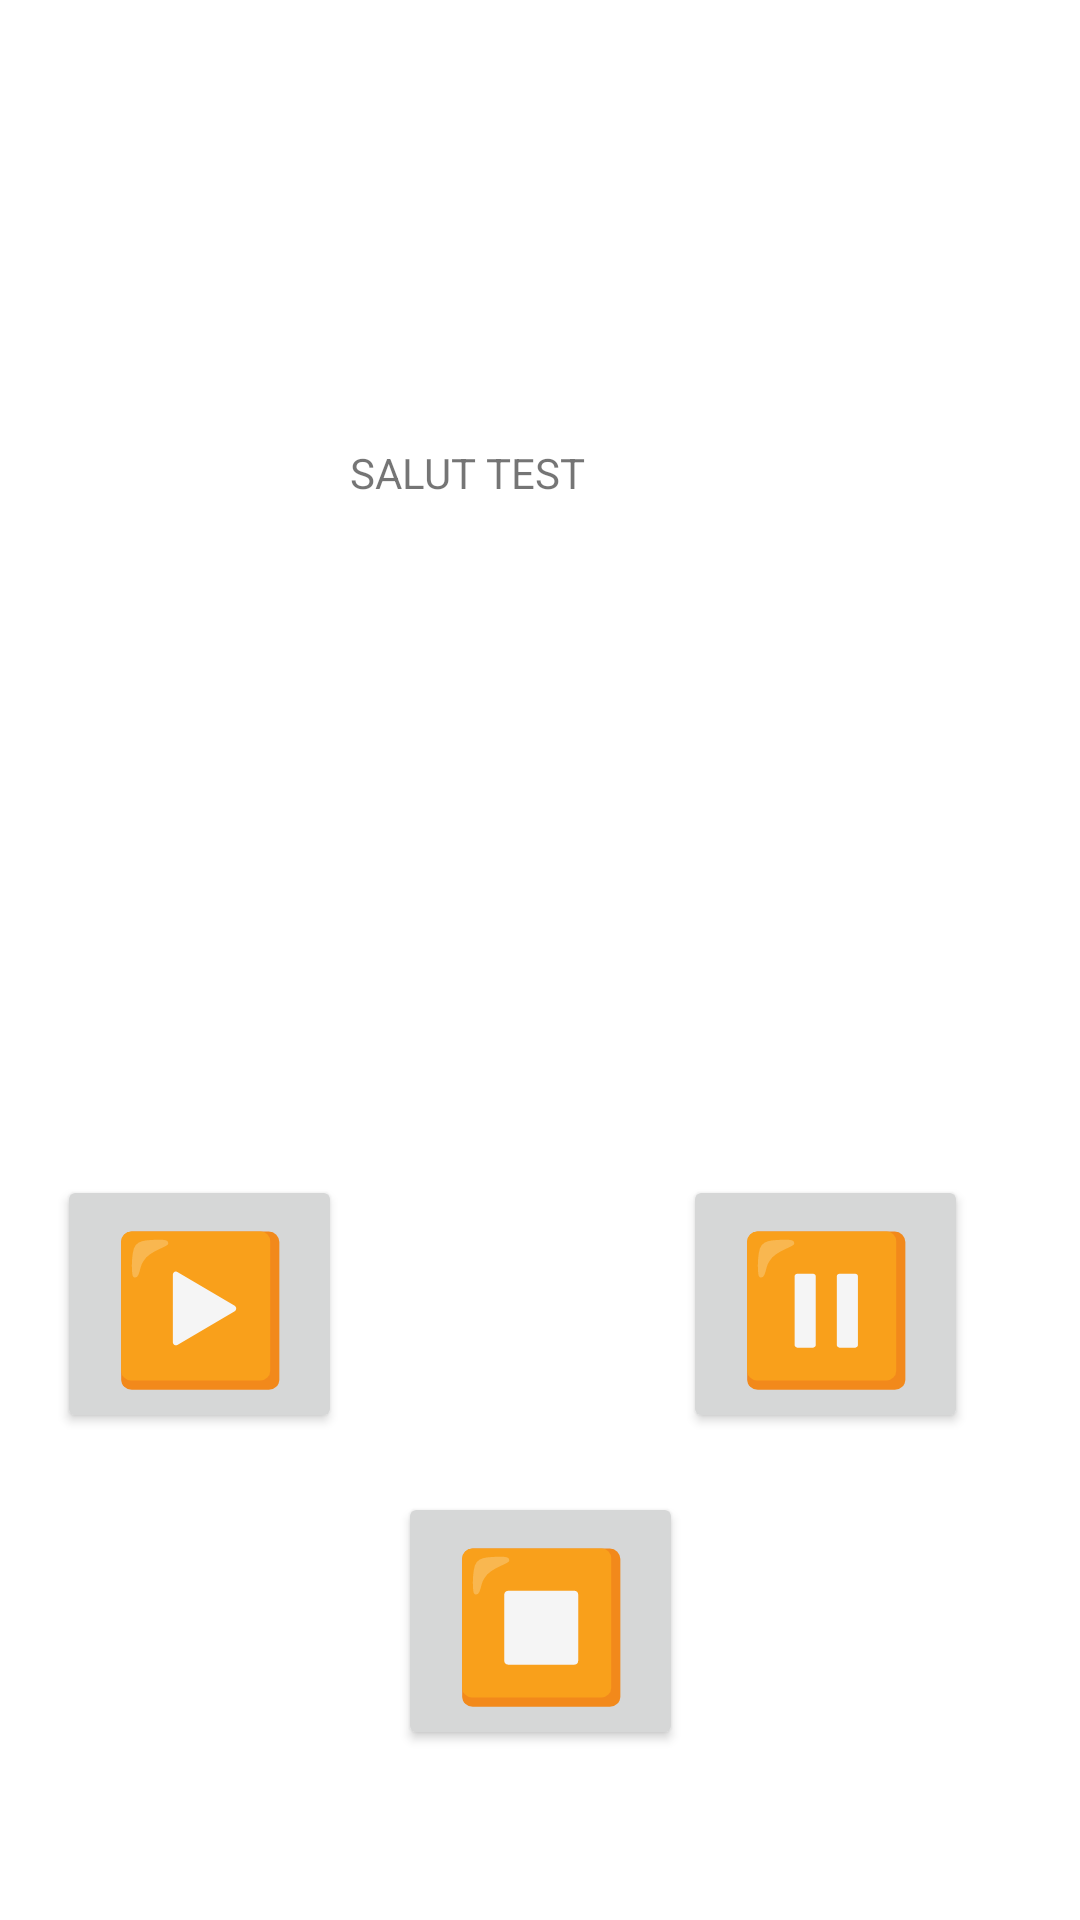

Android layout source for this screen:
<!-- AndroidManifest.xml: application theme Theme.MyAppKotlin -->
<!-- res/layout/activity_main_services.xml -->
<?xml version="1.0" encoding="utf-8"?>
<androidx.constraintlayout.widget.ConstraintLayout
        xmlns:android="http://schemas.android.com/apk/res/android"
        xmlns:tools="http://schemas.android.com/tools"
        xmlns:app="http://schemas.android.com/apk/res-auto"
        android:layout_width="match_parent"
        android:layout_height="match_parent"
        tools:context=".TP4_Services.MainActivityServices">

    <Button
            android:text="⏸️"
            android:layout_width="95dp"
            android:layout_height="86dp" android:id="@+id/resume"
            android:textSize="48sp"
            app:layout_constraintBottom_toBottomOf="parent" app:layout_constraintTop_toBottomOf="@+id/textView5"
            app:layout_constraintEnd_toEndOf="parent" android:layout_marginEnd="4dp"
            app:layout_constraintStart_toEndOf="@+id/stop" app:layout_constraintHorizontal_bias="0.0"/>
    <TextView
            android:text="SALUT TEST"
            android:layout_width="127dp"
            android:layout_height="81dp" android:id="@+id/textView5"
            app:layout_constraintTop_toTopOf="parent" app:layout_constraintEnd_toEndOf="parent"
            app:layout_constraintStart_toStartOf="parent" android:layout_marginTop="148dp"/>
    <Button
            android:text="▶️"
            android:layout_width="95dp"
            android:layout_height="86dp" android:id="@+id/play"
            android:textSize="48sp"
            app:layout_constraintTop_toBottomOf="@+id/textView5" app:layout_constraintBottom_toBottomOf="parent"
            app:layout_constraintStart_toStartOf="parent" app:layout_constraintEnd_toStartOf="@+id/stop"/>
    <Button
            android:text="⏹️"
            android:layout_width="95dp"
            android:layout_height="86dp" android:id="@+id/stop"
            android:textSize="48sp"
            app:layout_constraintBottom_toBottomOf="parent" app:layout_constraintTop_toBottomOf="@+id/textView5"
            app:layout_constraintVertical_bias="0.826" app:layout_constraintEnd_toEndOf="parent"
            app:layout_constraintStart_toStartOf="parent"/>
</androidx.constraintlayout.widget.ConstraintLayout>
<!-- resources referenced by this layout -->
<resources>
  <style name="Theme.MyAppKotlin" parent="Theme.MaterialComponents.Light.NoActionBar">
          
          <item name="colorPrimary">#0277BD</item>
          <item name="colorPrimaryVariant">#283593</item>
          <item name="colorOnPrimary">@color/white</item>
          
          <item name="colorSecondary">#283593</item>
          <item name="colorSecondaryVariant">#EF6C00</item>
          <item name="colorOnSecondary">@color/black</item>
          
          <item name="android:statusBarColor" tools:targetApi="l">?attr/colorPrimaryVariant</item>
          
      </style>
  <!-- not gathered from this repository: default colours our renderer supplied (Android Studio template values) -->
  <color name="black">#FF000000</color>
  <color name="white">#FFFFFFFF</color>
</resources>
